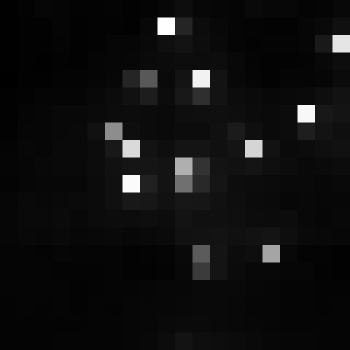

Data behind this chart, as committed beside it:
, xmin, ymin, lat, lon, area, perimeter, max_nanowatts, min_nanowatts, moonlight_illumination, clear_sky_confidence, mean_nanowatts
0, 754, 3031, -4.084, -4.084, 1.0, 0.0, 20.95, 1.381, 11.82, 0.0, 4.557
